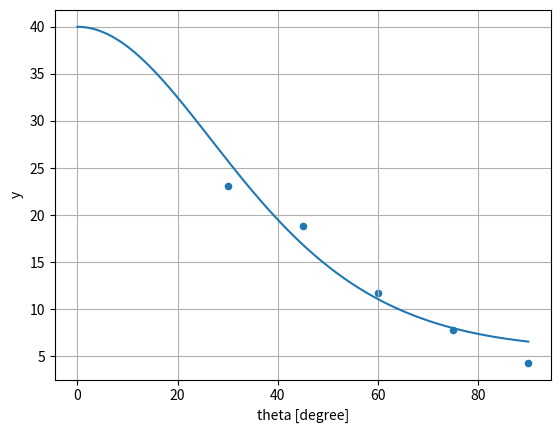

Recreate this plot in Python. (Note: this script raises an exception after producing the figure.)
#コンプトン散乱の散乱断面積の分布

import matplotlib.pyplot as plt
import numpy as np
from scipy.optimize import curve_fit

#データ
xex = np.array([30, 45, 60, 75, 90])#角度
yex = np.array([3.01, 3.208, 2.868, 2.431, 2.072])#cps

r = np.array([0.015, 0.02, 0.03, 0.04, 0.07])
x = 2.54
rho = 3.67
mu = r * 3.67

ycor = yex / (1 - np.exp(- mu * x))

# constants [keV]
E_gamma = 661.7
mc2 = 511.0

alpha = E_gamma / mc2

def klein_nishina(theta, a):
    """
    theta: scattering angle [rad]
    returns y = dσ/dΩ up to factor r_e^2
    """
    return a * (
        (1 / (1 + alpha * (1 - np.cos(theta))))**2
        * ((1 + np.cos(theta)**2) / 2)
        * (1 + (alpha**2 * (1 - np.cos(theta))**2)
           / ((1 + np.cos(theta)**2) * (1 + alpha * (1 - np.cos(theta)))))
    ) 

# theta [degree]
theta_deg = np.linspace(0, 90, 1000)
theta_rad = np.deg2rad(theta_deg)

y = klein_nishina(theta_rad, 1)

#フィット
popt, pcov = curve_fit(klein_nishina, xex, ycor,  p0=[40],bounds=(40, np.inf))
#係数
a = popt[0]
#b = popt[1]
#誤差
da = np.sqrt(pcov[0,0])
#db = np.sqrt(pcov[1,1])
#曲線
y_fit = klein_nishina(theta_rad, a)

print(a)

plt.plot(theta_deg, y_fit)
plt.xlabel("theta [degree]")#
plt.ylabel("y")
plt.grid()

#plt.scatter(xex, yex, label="data", marker='o', s=20)
plt.scatter(xex, ycor, label="data", marker='o', s=20)
plt.savefig("tex/analysis_6.pdf", dpi=300, bbox_inches="tight")
plt.show()
